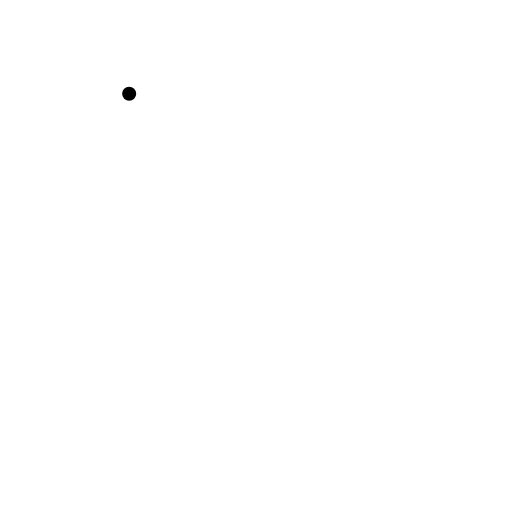
t = 0.00 s
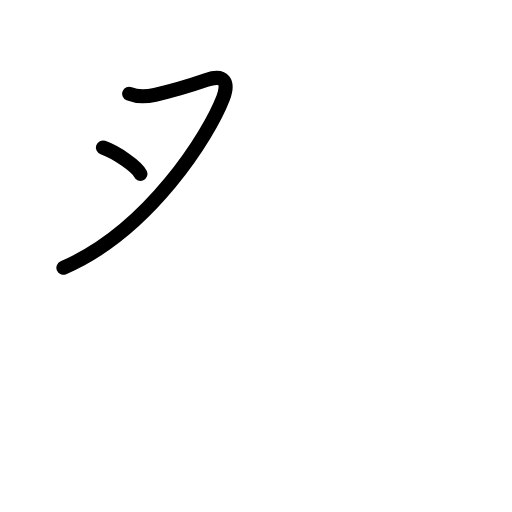
t = 1.75 s
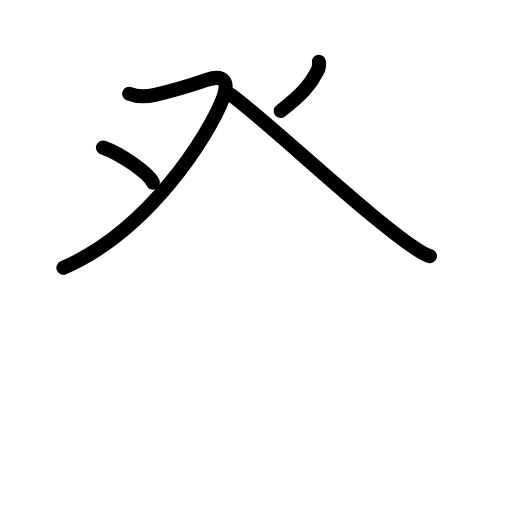
t = 3.63 s
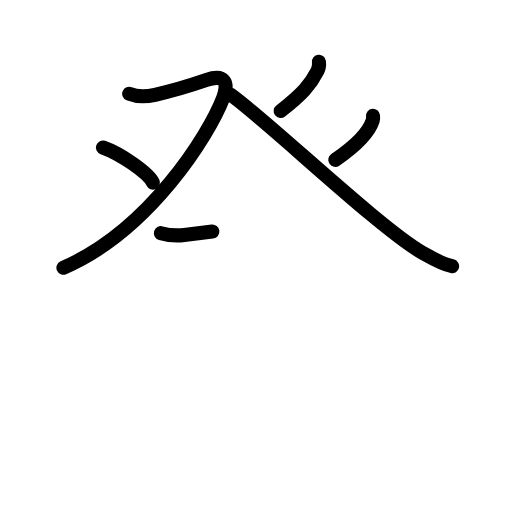
t = 5.42 s
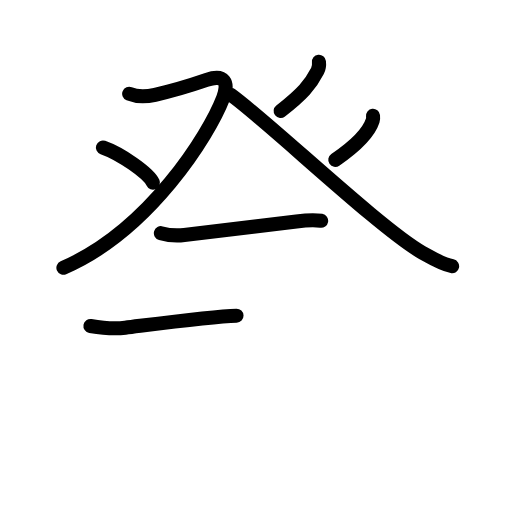
t = 6.50 s
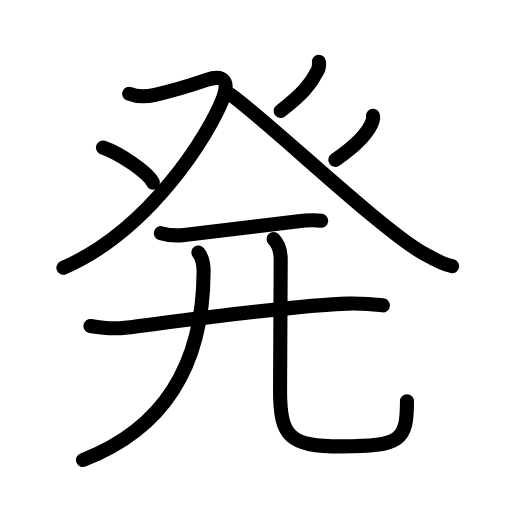
t = 9.00 s

The animated SVG that drew these frames (rendered in a browser with its animation timeline set to each time). Animation: 31 SMIL elements (animate=31); one cycle of 9.00 s.

<?xml version="1.0" encoding="UTF-8"?>
<!--
AniKanjiVG is licensed by CC-BY-SA Paul C. Sommerhoff (https://bitbucket.org/sommerhoff/anikanjivg).
AniKanjiVG uses KanjiVG which is licensed by CC-BY-SA Ulrich Apel (http://kanjivg.tagaini.net).
See also http://creativecommons.org/licenses/by-sa/3.0/
-->
<svg xmlns:kvg='http://kanjivg.tagaini.net' xmlns='http://www.w3.org/2000/svg' width='109' height='109' viewBox='0 0 109 109' style='fill:none;stroke:#000000;stroke-width:3;stroke-linecap:round;stroke-linejoin:round;' id="kvg:kanji_0767a"><g id="kvg:0767a" kvg:element="発"><g id="kvg:0767a-g1" kvg:element="癶" kvg:position="top" kvg:radical="general" kvg:phon="癶"><g id="kvg:0767a-g2" kvg:position="left"><path id="kvg:0767a-s1" kvg:type="㇇" d="M27.5,19.97c1.62,0.66,3.12,0.76,5.5,0.21c4-0.92,6.25-1.55,10.99-3.18c3.82-1.31,4.79,0.53,3.51,3.87c-3,7.84-15.75,28.26-34,36.13"><animate attributeName="d" begin="0.0s" dur="0.25s" from="M27.5,19.97C27.5,19.97,27.5,19.97,27.5,19.97" to="M27.5,19.97c1.62,0.66,3.12,0.76,5.5,0.21" />
<animate attributeName="d" begin="0.25s" dur="0.25s" from="M27.5,19.97c1.62,0.66,3.12,0.76,5.5,0.21c0,0,0,0,0,0,0" to="M27.5,19.97c1.62,0.66,3.12,0.76,5.5,0.21c4-0.92,6.25-1.55,10.99-3.18" />
<animate attributeName="d" begin="0.5s" dur="0.25s" from="M27.5,19.97c1.62,0.66,3.12,0.76,5.5,0.21c4-0.92,6.25-1.55,10.99-3.18c0,0,0,0,0,0,0" to="M27.5,19.97c1.62,0.66,3.12,0.76,5.5,0.21c4-0.92,6.25-1.55,10.99-3.18c3.82-1.31,4.79,0.53,3.51,3.87" />
<animate attributeName="d" begin="0.75s" dur="0.25s" from="M27.5,19.97c1.62,0.66,3.12,0.76,5.5,0.21c4-0.92,6.25-1.55,10.99-3.18c3.82-1.31,4.79,0.53,3.51,3.87c0,0,0,0,0,0,0" to="M27.5,19.97c1.62,0.66,3.12,0.76,5.5,0.21c4-0.92,6.25-1.55,10.99-3.18c3.82-1.31,4.79,0.53,3.51,3.87c-3,7.84-15.75,28.26-34,36.13" />
</path>
<path id="kvg:0767a-s2" kvg:type="㇔" d="M21.91,31.4c3.76,1.32,9.71,5.43,10.65,7.49"><animate attributeName="d" begin="1.0s" dur="1.0s" from="M21.91,31.4C21.91,31.4,21.91,31.4,21.91,31.4" to="M21.91,31.4c3.76,1.32,9.71,5.43,10.65,7.49" />
<animate attributeName="d" begin="0s" dur="1.0s" from="M-100,-100" to="M-100,-100" />
</path>
</g>
<g id="kvg:0767a-g3" kvg:position="right"><path id="kvg:0767a-s3" kvg:type="㇒" d="M67.9,13.14c0.07,0.61-0.04,1.42-0.31,1.96c-1.47,2.9-3.22,4.9-7.84,8.52"><animate attributeName="d" begin="2.0s" dur="0.5s" from="M67.9,13.14C67.9,13.14,67.9,13.14,67.9,13.14" to="M67.9,13.14c0.07,0.61-0.04,1.42-0.31,1.96" />
<animate attributeName="d" begin="2.5s" dur="0.5s" from="M67.9,13.14c0.07,0.61-0.04,1.42-0.31,1.96c0,0,0,0,0,0,0" to="M67.9,13.14c0.07,0.61-0.04,1.42-0.31,1.96c-1.47,2.9-3.22,4.9-7.84,8.52" />
<animate attributeName="d" begin="0s" dur="2.0s" from="M-100,-100" to="M-100,-100" />
</path>
<path id="kvg:0767a-s4" kvg:type="㇏" d="M49.25,20.26C57.5,26.25,81,48.75,89.96,53.82c2.4,1.36,4.09,2.38,6.29,2.86"><animate attributeName="d" begin="3.0s" dur="0.5s" from="M49.25,20.26C49.25,20.26,49.25,20.26,49.25,20.26" to="M49.25,20.26C57.5,26.25,81,48.75,89.96,53.82" />
<animate attributeName="d" begin="3.5s" dur="0.5s" from="M49.25,20.26C57.5,26.25,81,48.75,89.96,53.82c0,0,0,0,0,0,0" to="M49.25,20.26C57.5,26.25,81,48.75,89.96,53.82c2.4,1.36,4.09,2.38,6.29,2.86" />
<animate attributeName="d" begin="0s" dur="3.0s" from="M-100,-100" to="M-100,-100" />
</path>
<path id="kvg:0767a-s5" kvg:type="㇒" d="M79.41,24.65c0.03,0.25,0.06,0.65-0.06,1.01c-0.68,2.12-2.61,4.71-7.97,8.38"><animate attributeName="d" begin="4.0s" dur="0.5s" from="M79.41,24.65C79.41,24.65,79.41,24.65,79.41,24.65" to="M79.41,24.65c0.03,0.25,0.06,0.65-0.06,1.01" />
<animate attributeName="d" begin="4.5s" dur="0.5s" from="M79.41,24.65c0.03,0.25,0.06,0.65-0.06,1.01c0,0,0,0,0,0,0" to="M79.41,24.65c0.03,0.25,0.06,0.65-0.06,1.01c-0.68,2.12-2.61,4.71-7.97,8.38" />
<animate attributeName="d" begin="0s" dur="4.0s" from="M-100,-100" to="M-100,-100" />
</path>
</g>
</g>
<g id="kvg:0767a-g4" kvg:position="bottom"><g id="kvg:0767a-g5" kvg:element="二"><g id="kvg:0767a-g6" kvg:position="top"><path id="kvg:0767a-s6" kvg:type="㇐" d="M34.25,49.64c1.36,0.38,3.62,0.55,4.97,0.38c6.4-0.77,14.87-1.77,23.88-2.88c2.24-0.28,4.13-0.32,5.27-0.13"><animate attributeName="d" begin="5.0s" dur="0.3333333333333333s" from="M34.25,49.64C34.25,49.64,34.25,49.64,34.25,49.64" to="M34.25,49.64c1.36,0.38,3.62,0.55,4.97,0.38" />
<animate attributeName="d" begin="5.333333333333333s" dur="0.3333333333333333s" from="M34.25,49.64c1.36,0.38,3.62,0.55,4.97,0.38c0,0,0,0,0,0,0" to="M34.25,49.64c1.36,0.38,3.62,0.55,4.97,0.38c6.4-0.77,14.87-1.77,23.88-2.88" />
<animate attributeName="d" begin="5.666666666666667s" dur="0.3333333333333333s" from="M34.25,49.64c1.36,0.38,3.62,0.55,4.97,0.38c6.4-0.77,14.87-1.77,23.88-2.88c0,0,0,0,0,0,0" to="M34.25,49.64c1.36,0.38,3.62,0.55,4.97,0.38c6.4-0.77,14.87-1.77,23.88-2.88c2.24-0.28,4.13-0.32,5.27-0.13" />
<animate attributeName="d" begin="0s" dur="5.0s" from="M-100,-100" to="M-100,-100" />
</path>
</g>
<g id="kvg:0767a-g7" kvg:position="bottom"><path id="kvg:0767a-s7" kvg:type="㇐" d="M19.25,69.39c2.82,0.49,4.98,0.69,7.41,0.38c14.09-1.77,37.26-4.9,47.38-5.13c2.21-0.05,5.2,0.11,7.47,0.37"><animate attributeName="d" begin="6.0s" dur="0.3333333333333333s" from="M19.25,69.39C19.25,69.39,19.25,69.39,19.25,69.39" to="M19.25,69.39c2.82,0.49,4.98,0.69,7.41,0.38" />
<animate attributeName="d" begin="6.333333333333333s" dur="0.3333333333333333s" from="M19.25,69.39c2.82,0.49,4.98,0.69,7.41,0.38c0,0,0,0,0,0,0" to="M19.25,69.39c2.82,0.49,4.98,0.69,7.41,0.38c14.09-1.77,37.26-4.9,47.38-5.13" />
<animate attributeName="d" begin="6.666666666666667s" dur="0.3333333333333333s" from="M19.25,69.39c2.82,0.49,4.98,0.69,7.41,0.38c14.09-1.77,37.26-4.9,47.38-5.13c0,0,0,0,0,0,0" to="M19.25,69.39c2.82,0.49,4.98,0.69,7.41,0.38c14.09-1.77,37.26-4.9,47.38-5.13c2.21-0.05,5.2,0.11,7.47,0.37" />
<animate attributeName="d" begin="0s" dur="6.0s" from="M-100,-100" to="M-100,-100" />
</path>
</g>
</g>
<g id="kvg:0767a-g8" kvg:element="儿" kvg:variant="true" kvg:original="八"><g id="kvg:0767a-g9" kvg:element="丿" kvg:position="left"><path id="kvg:0767a-s8" kvg:type="㇒" d="M42.24,53.75c0.76,1,1.11,2.48,1.11,4.05c-0.1,18.95-7.72,33.2-25.68,40.12"><animate attributeName="d" begin="7.0s" dur="0.5s" from="M42.24,53.75C42.24,53.75,42.24,53.75,42.24,53.75" to="M42.24,53.75c0.76,1,1.11,2.48,1.11,4.05" />
<animate attributeName="d" begin="7.5s" dur="0.5s" from="M42.24,53.75c0.76,1,1.11,2.48,1.11,4.05c0,0,0,0,0,0,0" to="M42.24,53.75c0.76,1,1.11,2.48,1.11,4.05c-0.1,18.95-7.72,33.2-25.68,40.12" />
<animate attributeName="d" begin="0s" dur="7.0s" from="M-100,-100" to="M-100,-100" />
</path>
</g>
<g id="kvg:0767a-g10" kvg:position="right"><path id="kvg:0767a-s9" kvg:type="㇟" d="M58.24,50.87c1.2,1.2,1.52,2.59,1.52,4.43c0,11.58-0.14,22.14-0.14,27.7c0,10.12,2.01,12.03,13.06,12.03c12.7,0,13.96-1.28,13.96-9.62"><animate attributeName="d" begin="8.0s" dur="0.25s" from="M58.24,50.87C58.24,50.87,58.24,50.87,58.24,50.87" to="M58.24,50.87c1.2,1.2,1.52,2.59,1.52,4.43" />
<animate attributeName="d" begin="8.25s" dur="0.25s" from="M58.24,50.87c1.2,1.2,1.52,2.59,1.52,4.43c0,0,0,0,0,0,0" to="M58.24,50.87c1.2,1.2,1.52,2.59,1.52,4.43c0,11.58-0.14,22.14-0.14,27.7" />
<animate attributeName="d" begin="8.5s" dur="0.25s" from="M58.24,50.87c1.2,1.2,1.52,2.59,1.52,4.43c0,11.58-0.14,22.14-0.14,27.7c0,0,0,0,0,0,0" to="M58.24,50.87c1.2,1.2,1.52,2.59,1.52,4.43c0,11.58-0.14,22.14-0.14,27.7c0,10.12,2.01,12.03,13.06,12.03" />
<animate attributeName="d" begin="8.75s" dur="0.25s" from="M58.24,50.87c1.2,1.2,1.52,2.59,1.52,4.43c0,11.58-0.14,22.14-0.14,27.7c0,10.12,2.01,12.03,13.06,12.03c0,0,0,0,0,0,0" to="M58.24,50.87c1.2,1.2,1.52,2.59,1.52,4.43c0,11.58-0.14,22.14-0.14,27.7c0,10.12,2.01,12.03,13.06,12.03c12.7,0,13.96-1.28,13.96-9.62" />
<animate attributeName="d" begin="0s" dur="8.0s" from="M-100,-100" to="M-100,-100" />
</path>
</g>
</g>
</g>
</g>
</svg>
